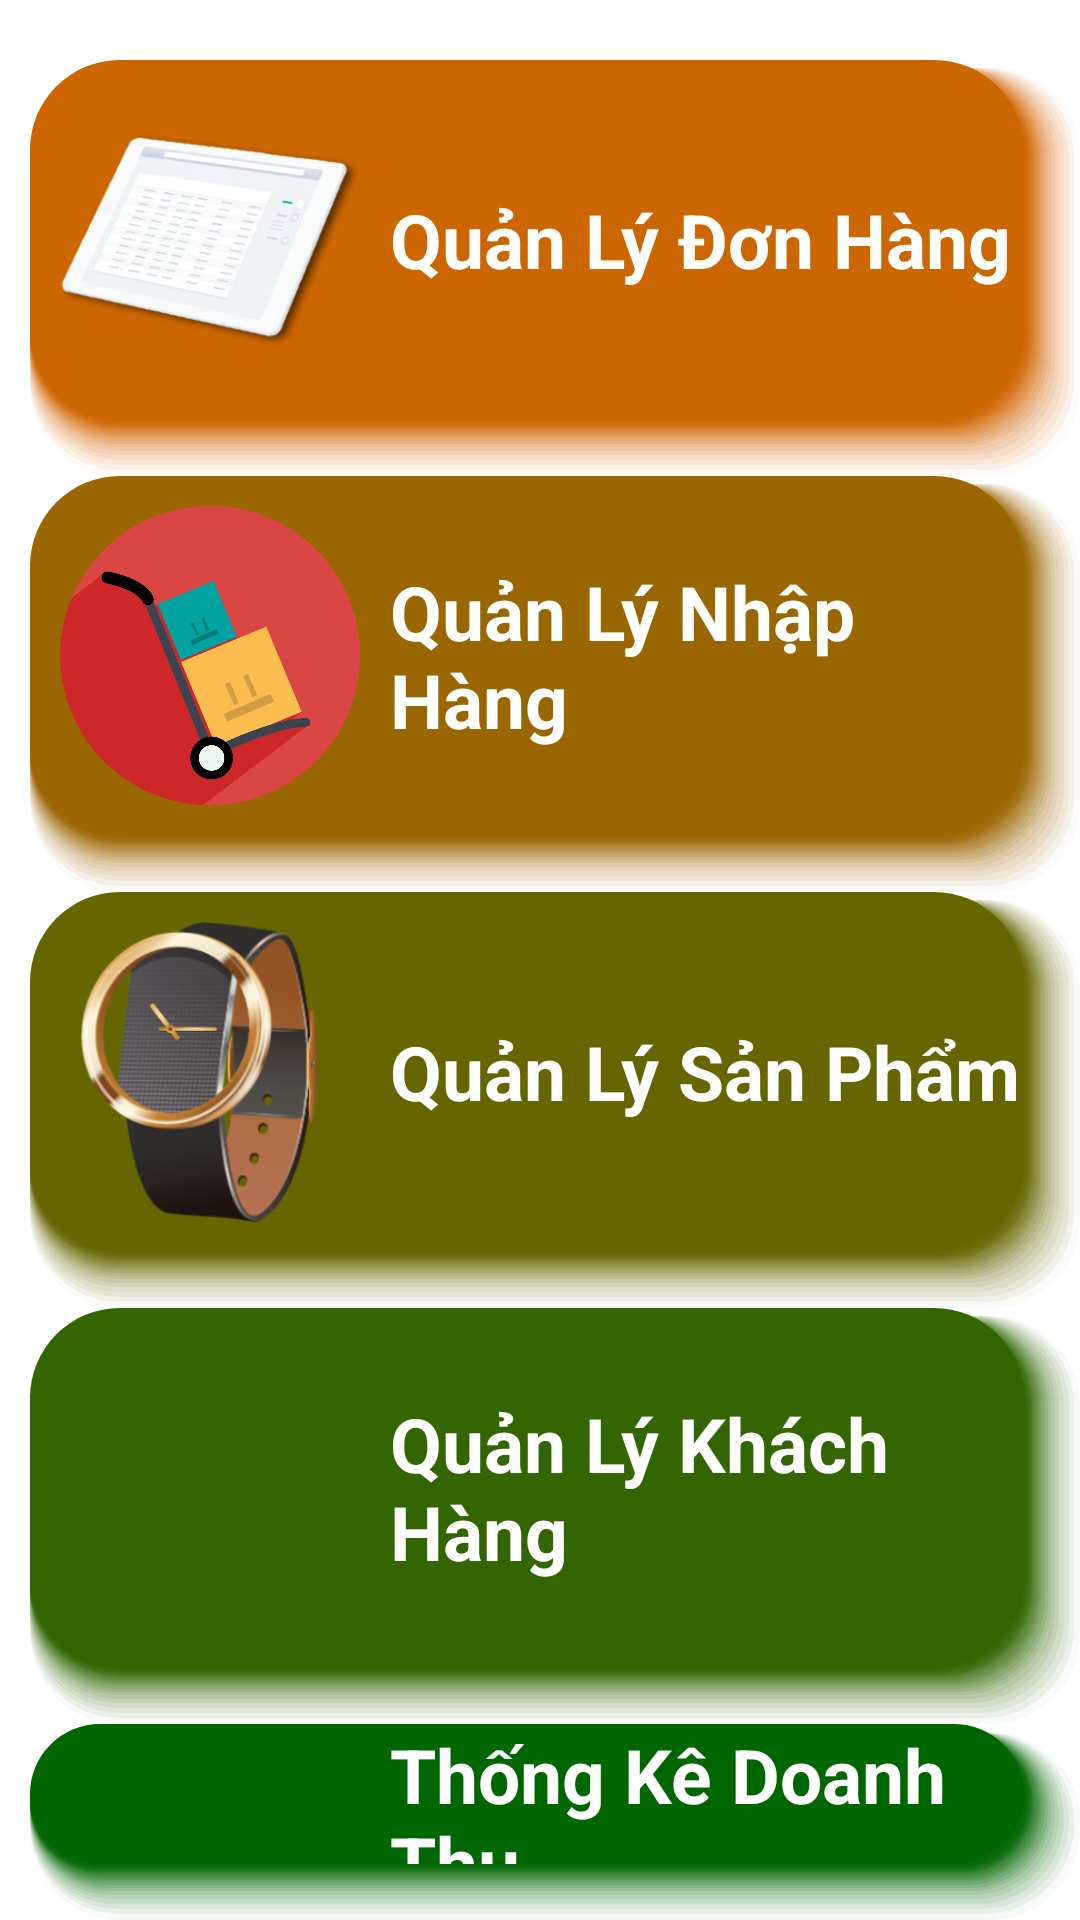

Here is an Android app screen rendered from its layout file. Give the layout XML and the strings, colors and styles it references.
<!-- AndroidManifest.xml: application theme Theme.AdminSmartWatch -->
<!-- res/layout/activity_main.xml -->
<?xml version="1.0" encoding="utf-8"?>
<LinearLayout xmlns:android="http://schemas.android.com/apk/res/android"
    xmlns:app="http://schemas.android.com/apk/res-auto"
    xmlns:tools="http://schemas.android.com/tools"
    android:layout_width="match_parent"
    android:layout_height="wrap_content"
    android:layout_gravity="center">

    <LinearLayout
        android:layout_marginTop="20dp"
        android:layout_width="match_parent"
        android:layout_height="match_parent"
        android:orientation="vertical">

        <LinearLayout
            android:id="@+id/linearLayout_main_donHang"
            android:layout_width="match_parent"
            android:layout_height="wrap_content"
            android:layout_marginLeft="10dp"
            android:background="@drawable/drawable_hinheclip_trangchinh"
            android:backgroundTint="#CC6600"
            android:orientation="horizontal">

            <ImageView
                android:layout_gravity="center"
                android:layout_margin="10dp"
                android:layout_width="100dp"
                android:layout_height="100dp"
                android:layout_marginLeft="5dp"
                android:src="@drawable/phieudat" />

            <TextView
                android:layout_width="match_parent"
                android:layout_height="match_parent"
                android:gravity="center|left"
                android:text="Quản Lý Đơn Hàng"
                android:textColor="@color/white"
                android:textSize="25dp"
                android:textStyle="bold" />
        </LinearLayout>

        <LinearLayout
            android:id="@+id/linearLayout_main_nhapHang"
            android:layout_width="match_parent"
            android:layout_height="wrap_content"
            android:layout_marginLeft="10dp"
            android:background="@drawable/drawable_hinheclip_trangchinh"
            android:backgroundTint="#996600"
            android:orientation="horizontal">

            <ImageView
                android:layout_margin="10dp"
                android:layout_width="100dp"
                android:layout_height="100dp"
                android:layout_marginLeft="5dp"
                android:src="@drawable/nhaphang" />

            <TextView
                android:layout_width="match_parent"
                android:layout_height="match_parent"
                android:gravity="center|left"
                android:text="Quản Lý Nhập Hàng"
                android:textColor="@color/white"
                android:textSize="25dp"
                android:textStyle="bold" />
        </LinearLayout>

        <LinearLayout
            android:id="@+id/linearLayout_main_sanPham"
            android:layout_width="match_parent"
            android:layout_height="wrap_content"
            android:layout_marginLeft="10dp"
            android:background="@drawable/drawable_hinheclip_trangchinh"
            android:backgroundTint="#666600"
            android:orientation="horizontal">

            <ImageView
                android:layout_margin="10dp"
                android:layout_width="100dp"
                android:layout_height="100dp"
                android:layout_marginLeft="5dp"
                android:src="@drawable/dongho" />

            <TextView
                android:layout_width="match_parent"
                android:layout_height="match_parent"
                android:gravity="center|left"
                android:text="Quản Lý Sản Phẩm"
                android:textColor="@color/white"
                android:textSize="25dp"
                android:textStyle="bold" />
        </LinearLayout>

        <LinearLayout
            android:id="@+id/linearLayout_main_khachHang"
            android:layout_width="match_parent"
            android:layout_height="wrap_content"
            android:layout_marginLeft="10dp"
            android:background="@drawable/drawable_hinheclip_trangchinh"
            android:backgroundTint="#336600"
            android:orientation="horizontal">

            <ImageView
                android:layout_margin="10dp"
                android:layout_width="100dp"
                android:layout_height="100dp"
                android:layout_marginLeft="5dp"
                android:src="@drawable/khachhang" />

            <TextView
                android:layout_width="match_parent"
                android:layout_height="match_parent"
                android:gravity="center|left"
                android:text="Quản Lý Khách Hàng"
                android:textColor="@color/white"
                android:textSize="25dp"
                android:textStyle="bold" />
        </LinearLayout>

        <LinearLayout
            android:id="@+id/linearLayout_main_thongKe"
            android:layout_width="match_parent"
            android:layout_height="wrap_content"
            android:layout_marginLeft="10dp"
            android:background="@drawable/drawable_hinheclip_trangchinh"
            android:backgroundTint="#006600"
            android:orientation="horizontal">

            <ImageView
                android:layout_margin="10dp"
                android:layout_width="100dp"
                android:layout_height="100dp"
                android:layout_marginLeft="5dp"
                android:src="@drawable/thongke" />

            <TextView
                android:layout_width="match_parent"
                android:layout_height="match_parent"
                android:gravity="center|left"
                android:text="Thống Kê Doanh Thu"
                android:textColor="@color/white"
                android:textSize="25dp"
                android:textStyle="bold" />
        </LinearLayout>

    </LinearLayout>

</LinearLayout>
<!-- resources referenced by this layout -->
<resources>
  <!-- drawable dongho: png bitmap (drawable-v24, 80427 bytes) -->
  <!-- drawable drawable_hinheclip_trangchinh: vector/xml drawable (drawable, 8832 chars, omitted) -->
  <!-- drawable nhaphang: png bitmap (drawable-v24, 51051 bytes) -->
  <!-- drawable phieudat: png bitmap (drawable-v24, 50173 bytes) -->
  <style name="Theme.AdminSmartWatch" parent="Theme.MaterialComponents.DayNight.DarkActionBar">
          
          <item name="colorPrimary">@color/purple_500</item>
          <item name="colorPrimaryVariant">@color/purple_700</item>
          <item name="colorOnPrimary">@color/white</item>
          
          <item name="colorSecondary">@color/teal_200</item>
          <item name="colorSecondaryVariant">@color/teal_700</item>
          <item name="colorOnSecondary">@color/black</item>
          
          <item name="android:statusBarColor" tools:targetApi="l">?attr/colorPrimaryVariant</item>
          
      </style>
  <!-- not gathered from this repository: default colours our renderer supplied (Android Studio template values) -->
  <color name="purple_500">#FF6200EE</color>
  <color name="purple_700">#FF3700B3</color>
  <color name="teal_200">#FF03DAC5</color>
  <color name="teal_700">#FF018786</color>
  <color name="black">#FF000000</color>
  <color name="white">#FFFFFFFF</color>
</resources>
